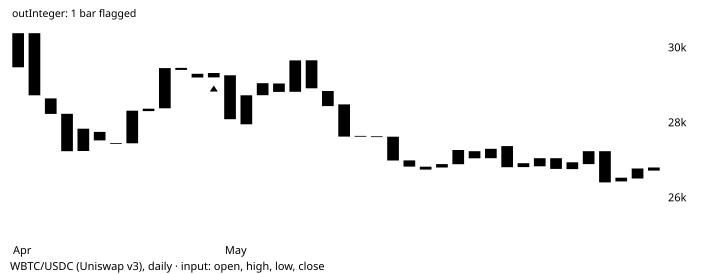

Values plotted in this chart, from the file beside it:
# TA-Lib reference data: CDLTRISTAR
# series: WBTC/USDC (Uniswap v3), daily
# input: wbtc_usdc_2023-04-18.csv; windo…
# parameters: (defaults)
# inputs: inPriceOHLC=OHLC
# outputs: outInteger (shift 0)
# lookback: 12
date, open, high, low, close, volume, outInteger
2023-04-18, 29480, 30428, 29188, 30388, 425.1, 
2023-04-19, 30388, 30393, 28527, 28734, 471.8, 
2023-04-20, 28650, 29034, 28078, 28237, 242.5, 
2023-04-21, 28241, 28364, 27009, 27241, 456.7, 
2023-04-22, 27248, 27844, 27137, 27844, 194.4, 
2023-04-23, 27758, 27758, 27356, 27530, 115.4, 
2023-04-24, 27461, 27966, 27080, 27452, 327.5, 
2023-04-25, 27454, 28423, 27143, 28323, 318, 
2023-04-26, 28312, 29878, 27405, 28377, 1254, 
2023-04-27, 28386, 29790, 28366, 29459, 1116, 
2023-04-28, 29464, 29608, 28993, 29412, 304, 
2023-04-29, 29305, 29490, 29140, 29208, 78.82, 
2023-04-30, 29211, 29912, 29127, 29328, 248, 100
2023-05-01, 29266, 29358, 27690, 28097, 526.3, 0
2023-05-02, 27959, 28904, 27679, 28733, 381.5, 0
2023-05-03, 28735, 29239, 28214, 29055, 543.6, 0
2023-05-04, 29047, 29340, 27480, 28825, 259.9, 0
2023-05-05, 28827, 29860, 28774, 29664, 508.9, 0
2023-05-06, 29666, 30004, 28519, 28920, 374.2, 0
2023-05-07, 28847, 29114, 28446, 28446, 244.8, 0
2023-05-08, 28492, 28605, 27367, 27631, 494.3, 0
2023-05-09, 27651, 27763, 27475, 27636, 129.3, 0
2023-05-10, 27639, 28284, 27027, 27628, 595.5, 0
2023-05-11, 27629, 27684, 26727, 26994, 282.6, 0
2023-05-12, 26997, 27014, 25241, 26831, 544.1, 0
2023-05-13, 26753, 27037, 26701, 26829, 99.41, 0
2023-05-14, 26808, 27135, 26654, 26899, 61.44, 0
2023-05-15, 26895, 27596, 26808, 27276, 113.1, 0
2023-05-16, 27242, 27255, 26946, 27053, 55.86, 0
2023-05-17, 27056, 27443, 26596, 27307, 113.7, 0
2023-05-18, 27380, 27477, 26464, 26816, 133.6, 0
2023-05-19, 26820, 27088, 26790, 26923, 59.23, 0
2023-05-20, 26841, 27111, 26831, 27055, 18.32, 0
2023-05-21, 27056, 27253, 26755, 26771, 39.25, 0
2023-05-22, 26766, 27047, 26621, 26946, 74.55, 0
2023-05-23, 26899, 27495, 26885, 27242, 88.68, 0
2023-05-24, 27244, 27244, 26233, 26410, 156.9, 0
2023-05-25, 26438, 26570, 25997, 26536, 102.9, 0
2023-05-26, 26515, 26936, 26339, 26781, 119.6, 0
2023-05-27, 26724, 26875, 26638, 26808, 35.91, 0
